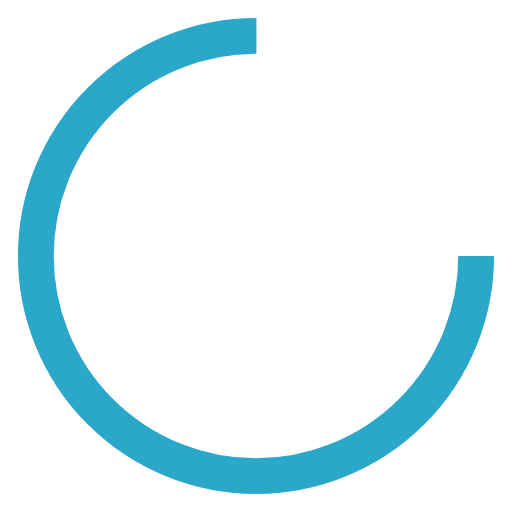
t = 0.00 s
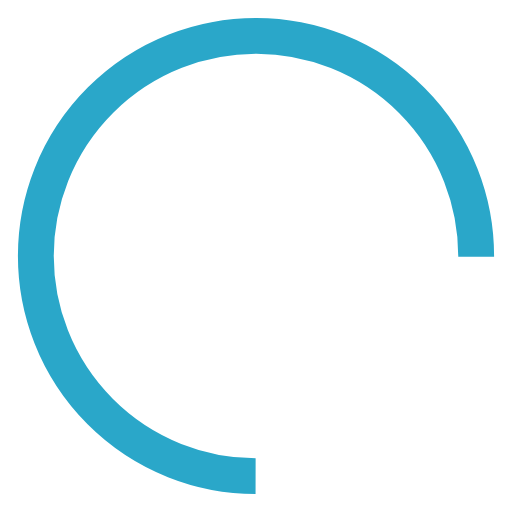
t = 0.24 s
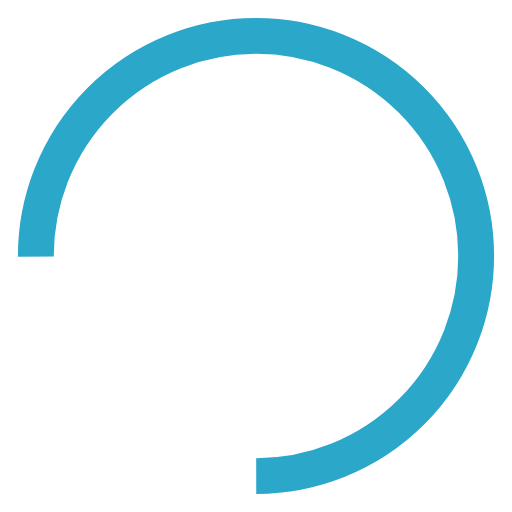
t = 0.49 s
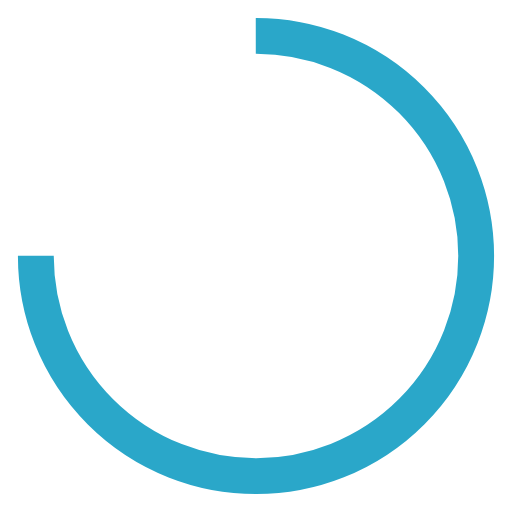
t = 0.73 s

The animated SVG that drew these frames (rendered in a browser with its animation timeline set to each time). Animation: 1 SMIL element (animateTransform=1); one cycle of 0.97 s, repeats indefinitely.

<?xml version="1.0" encoding="utf-8"?>
<svg xmlns="http://www.w3.org/2000/svg" xmlns:xlink="http://www.w3.org/1999/xlink" style="margin: auto; background: rgba(243, 243, 243, 0); display: block; shape-rendering: auto;" width="243px" height="243px" viewBox="0 0 100 100" preserveAspectRatio="xMidYMid">
<circle cx="50" cy="50" fill="none" stroke="#2aa7c9" stroke-width="7" r="43" stroke-dasharray="202.63272615654165 69.54424205218055">
  <animateTransform attributeName="transform" type="rotate" repeatCount="indefinite" dur="0.970873786407767s" values="0 50 50;360 50 50" keyTimes="0;1"></animateTransform>
</circle>
<!-- [ldio] generated by https://loading.io/ --></svg>